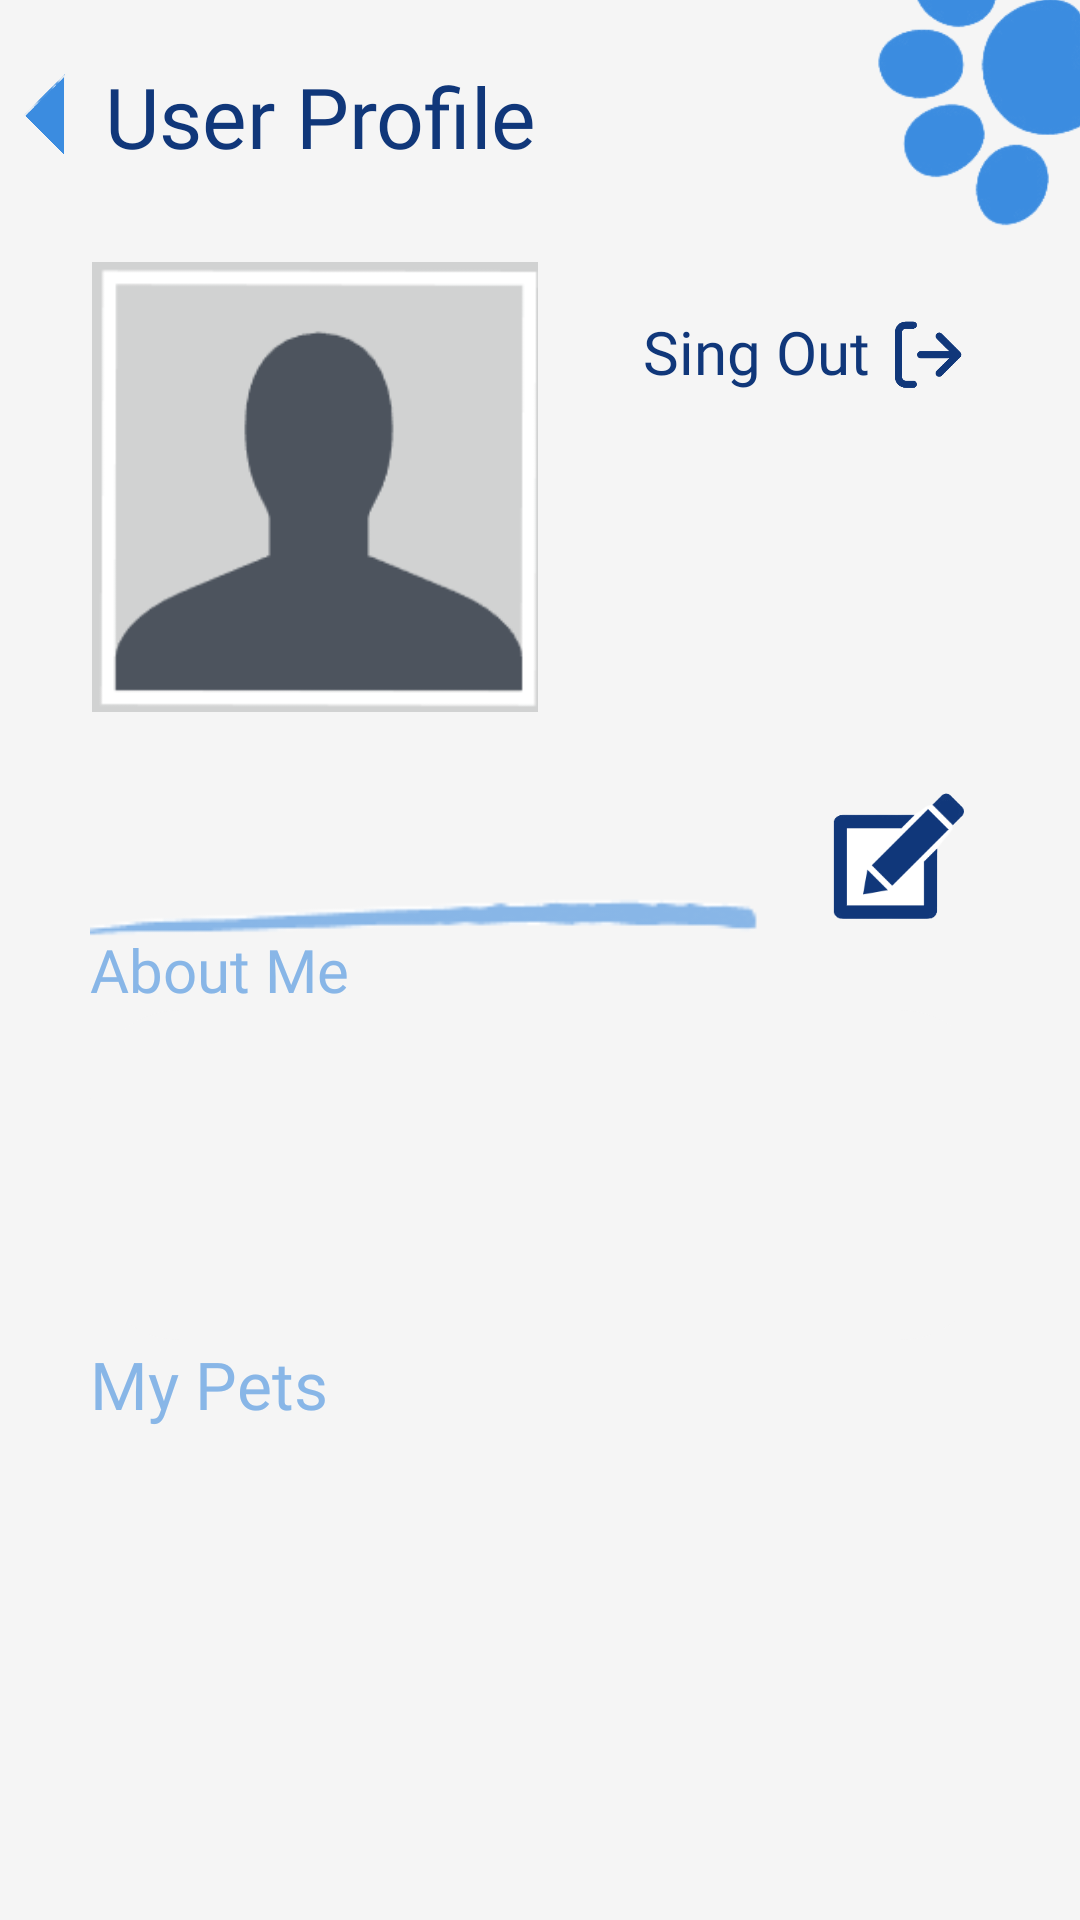

Reconstruct the res/layout file that produces this screen, plus the resources it refers to.
<!-- AndroidManifest.xml: application theme Theme.Petly -->
<!-- res/layout/activity_user_profile.xml -->
<?xml version="1.0" encoding="utf-8"?>
<RelativeLayout xmlns:android="http://schemas.android.com/apk/res/android"
    xmlns:app="http://schemas.android.com/apk/res-auto"
    xmlns:tools="http://schemas.android.com/tools"
    android:id="@+id/main"
    android:layout_width="match_parent"
    android:layout_height="match_parent"
    android:fitsSystemWindows="true"
    tools:context=".UserProfileActivity"
    android:background="@color/lightGray">

    <RelativeLayout
        android:id="@+id/mainHeader"
        android:layout_width="wrap_content"
        android:layout_height="wrap_content"
        android:layout_marginBottom="20dp"
        android:layout_marginTop="20dp">

        <ImageView
            android:id="@+id/arrofIcon"
            android:layout_width="30dp"
            android:layout_height="30dp"
            android:layout_marginRight="5dp"
            android:src="@drawable/arrow"
            android:layout_centerVertical="true" />

        <TextView
            android:layout_width="wrap_content"
            android:layout_height="wrap_content"
            android:text="User Profile"
            android:textColor="@color/roelBtn1"
            android:fontFamily="@font/poppins_bold"
            android:textSize="28dp"
            android:layout_centerVertical="true"
            android:layout_toRightOf="@+id/arrofIcon"/>

    </RelativeLayout>

    <ImageView
        android:layout_width="100dp"
        android:layout_height="100dp"
        android:src="@drawable/track"
        android:layout_alignParentRight="true"
        android:layout_marginRight="-20dp"
        android:layout_marginTop="-20dp"/>

    <RelativeLayout
        android:layout_width="match_parent"
        android:layout_height="match_parent"
        android:background="@drawable/profile_background"
        android:layout_below="@+id/mainHeader"
        android:layout_marginHorizontal="20dp"
        android:layout_marginBottom="30dp"
        android:padding="10dp">

        <ImageView
            android:id="@+id/profileImg"
            android:layout_width="150dp"
            android:layout_height="150dp"
            android:src="@drawable/user_profile"/>

        <RelativeLayout
            android:id="@+id/logOutBtn"
            android:layout_width="wrap_content"
            android:layout_height="wrap_content"
            android:layout_alignParentRight="true"
            android:layout_marginTop="10dp">

            <TextView
                android:id="@+id/logout_text"
                android:layout_width="wrap_content"
                android:layout_height="wrap_content"
                android:text="Sing Out"
                android:fontFamily="@font/poppins_bold"
                android:textSize="20dp"
                android:textColor="@color/roelBtn1"
                android:layout_centerVertical="true"/>

            <ImageView
                android:layout_width="40dp"
                android:layout_height="40dp"
                android:src="@drawable/sign_out_icon"
                android:layout_toRightOf="@+id/logout_text"
                android:layout_centerVertical="true"/>
        </RelativeLayout>

        <RelativeLayout
            android:id="@+id/aboutSection"
            android:layout_width="wrap_content"
            android:layout_height="wrap_content"
            android:layout_below="@+id/profileImg"
            android:layout_marginTop="20dp">

            <TextView
                android:id="@+id/txtName"
                android:layout_width="wrap_content"
                android:layout_height="wrap_content"
                android:text=""
                android:fontFamily="@font/poppins_bold"
                android:textColor="@color/roelBtn1"
                android:textSize="28dp"/>

            <ImageView
                android:id="@+id/btnEdit"
                android:layout_width="60dp"
                android:layout_height="60dp"
                android:src="@drawable/edit_icon"
                android:layout_alignParentRight="true"/>

            <ImageView
                android:id="@+id/line"
                android:layout_width="400dp"
                android:layout_height="250dp"
                android:src="@drawable/line_decor"
                android:layout_marginTop="-80dp"
                android:layout_marginLeft="-90dp"/>

            <TextView
                android:id="@+id/aboutMeH"
                android:layout_width="wrap_content"
                android:layout_height="wrap_content"
                android:layout_below="@+id/txtName"
                android:text="About Me"
                android:textColor="@color/containerBlue"
                android:fontFamily="@font/poppins_bold"
                android:textSize="20dp"
                android:layout_marginTop="15dp" />

            <TextView
                android:id="@+id/txtAboutMe"
                android:layout_width="match_parent"
                android:layout_height="110dp"
                android:background="@drawable/text_background"
                android:layout_below="@+id/aboutMeH"
                android:text=""
                android:textSize="18dp"
                android:padding="15dp"/>

        </RelativeLayout>

        <RelativeLayout
            android:id="@+id/myPetsSection"
            android:layout_width="match_parent"
            android:layout_height="wrap_content"
            android:layout_below="@+id/aboutSection">

            <TextView
                android:id="@+id/myPetsH"
                android:layout_width="wrap_content"
                android:layout_height="wrap_content"
                android:text="My Pets"
                android:textColor="@color/containerBlue"
                android:fontFamily="@font/poppins_bold"
                android:textSize="22dp"/>

            <androidx.recyclerview.widget.RecyclerView
                android:id="@+id/pets"
                android:layout_width="match_parent"
                android:layout_height="150dp"
                android:layout_below="@+id/myPetsH"/>
            
            <RelativeLayout
                android:id="@+id/addPetBtn"
                android:layout_width="match_parent"
                android:layout_height="wrap_content"
                android:background="@drawable/add_pet_btn_section"
                android:layout_below="@+id/pets"
                android:layout_marginTop="10dp"
                android:paddingVertical="5dp">

                <Button
                    android:layout_width="wrap_content"
                    android:layout_height="wrap_content"
                    android:layout_centerHorizontal="true"
                    android:layout_centerVertical="true"
                    android:background="@drawable/singup_button_backgound"
                    android:text="Add Pet"
                    android:textAllCaps="false"
                    android:textColor="@color/white"
                    android:id="@+id/btnAddPets"/>

            </RelativeLayout>

            <RelativeLayout
                android:id="@+id/settingsBtn"
                android:layout_width="match_parent"
                android:layout_height="wrap_content"
                android:background="@drawable/text_background"
                android:layout_below="@+id/addPetBtn"
                android:layout_marginTop="10dp"
                android:paddingVertical="5dp">

                <Button
                    android:layout_width="wrap_content"
                    android:layout_height="wrap_content"
                    android:layout_centerHorizontal="true"
                    android:layout_centerVertical="true"
                    android:text="Settings"
                    android:textAllCaps="false"
                    android:textColor="#10377a"
                    android:background="@android:color/transparent"
                    android:elevation="4dp"
                    android:translationZ="4dp"
                    android:padding="8dp"
                    android:textSize="20dp"/>
            </RelativeLayout>
        </RelativeLayout>
    </RelativeLayout>
</RelativeLayout>
<!-- resources referenced by this layout -->
<resources>
  <color name="containerBlue">#88b6e7</color>
  <color name="lightGray">#f5f5f5</color>
  <color name="roelBtn1">#10377a</color>
  <color name="white">#FFFFFFFF</color>
  <!-- drawable add_pet_btn_section (drawable) -->
  <?xml version="1.0" encoding="utf-8"?>
  <shape xmlns:android="http://schemas.android.com/apk/res/android">
      <solid android:color="@color/mainBlue"/>
      <corners android:radius="1000dp"/>
  </shape>
  <!-- drawable arrow: png bitmap (drawable, 18820 bytes) -->
  <!-- drawable edit_icon: png bitmap (drawable, 8320 bytes) -->
  <!-- drawable line_decor: png bitmap (drawable, 3955 bytes) -->
  <!-- drawable sign_out_icon: png bitmap (drawable, 8396 bytes) -->
  <!-- drawable singup_button_backgound (drawable) -->
  <?xml version="1.0" encoding="utf-8"?>
  <shape xmlns:android="http://schemas.android.com/apk/res/android">
      <corners android:radius="50dp"/>
      <stroke
          android:color="@color/white"
          android:width="2dp"/>
  </shape>
  <!-- drawable text_background (drawable) -->
  <?xml version="1.0" encoding="utf-8"?>
  <shape xmlns:android="http://schemas.android.com/apk/res/android">
      <solid android:color="@color/lightGray"/>
      <corners android:radius="30dp"/>
  </shape>
  <!-- drawable track: png bitmap (drawable, 13292 bytes) -->
  <!-- drawable user_profile: png bitmap (drawable, 2553 bytes) -->
  <style name="Theme.Petly" parent="Base.Theme.Petly" />
  <color name="mainBlue">#3b8ce0</color>
  <style name="Base.Theme.Petly" parent="Theme.AppCompat.Light.NoActionBar">
      </style>
</resources>
